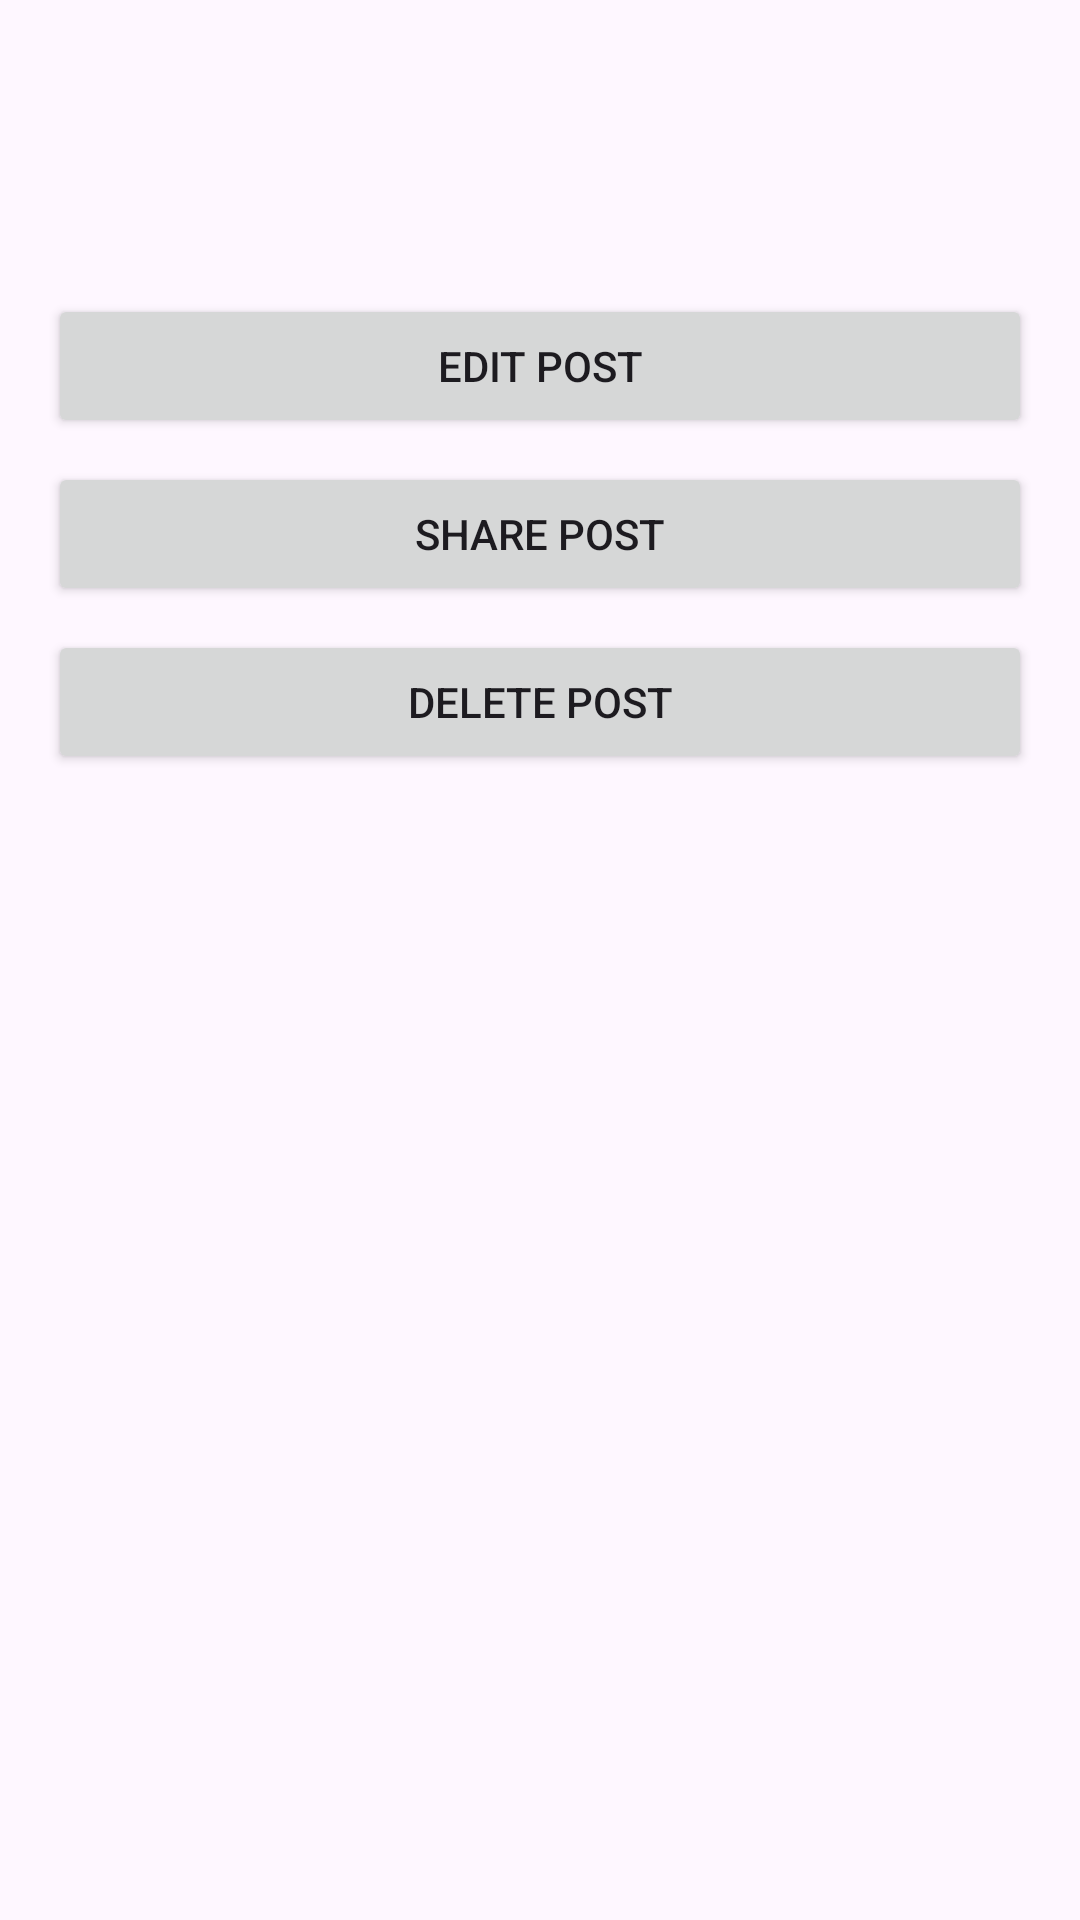

Android layout source for this screen:
<!-- AndroidManifest.xml: application theme Theme.OfflineBlog -->
<!-- res/layout/activity_view_post.xml -->
<?xml version="1.0" encoding="utf-8"?>
<ScrollView xmlns:android="http://schemas.android.com/apk/res/android"
    android:layout_width="match_parent"
    android:layout_height="match_parent">

    <LinearLayout
        android:layout_width="match_parent"
        android:layout_height="wrap_content"
        android:orientation="vertical"
        android:padding="16dp">

        <ImageView
            android:id="@+id/imgViewPost"
            android:layout_width="match_parent"
            android:layout_height="200dp"
            android:scaleType="centerCrop"
            android:visibility="gone" />

        <TextView
            android:id="@+id/tvViewTitle"
            android:layout_width="match_parent"
            android:layout_height="wrap_content"
            android:textSize="20sp"
            android:textStyle="bold"
            android:paddingTop="12dp" />

        <TextView
            android:id="@+id/tvViewContent"
            android:layout_width="match_parent"
            android:layout_height="wrap_content"
            android:paddingTop="8dp" />

        <Button
            android:id="@+id/btnEdit"
            android:layout_width="match_parent"
            android:layout_height="wrap_content"
            android:text="Edit Post"
            android:layout_marginTop="16dp" />

        <Button
            android:id="@+id/btnShare"
            android:layout_width="match_parent"
            android:layout_height="wrap_content"
            android:text="Share Post"
            android:layout_marginTop="8dp" />

        <Button
            android:id="@+id/btnDelete"
            android:layout_width="match_parent"
            android:layout_height="wrap_content"
            android:text="Delete Post"
            android:layout_marginTop="8dp" />

    </LinearLayout>
</ScrollView>
<!-- resources referenced by this layout -->
<resources>
  <style name="Theme.OfflineBlog" parent="Base.Theme.OfflineBlog" />
  <style name="Base.Theme.OfflineBlog" parent="Theme.Material3.DayNight.NoActionBar">
          
          
      </style>
</resources>
